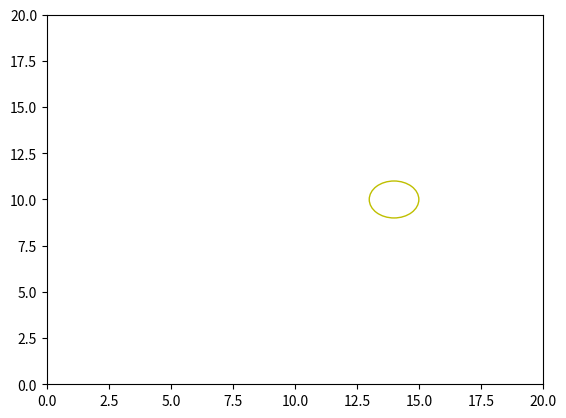

Python code for this plot:
import numpy as np
import matplotlib.pyplot as plt

circle1 = plt.Circle((14 , 10), 1, color='y',fill=False)

  

fig, ax = plt.subplots() 
ax.set_xlim((0, 20))
ax.set_ylim((0, 20))
ax.add_artist(circle1)

fig.savefig('plotcircles12.png')